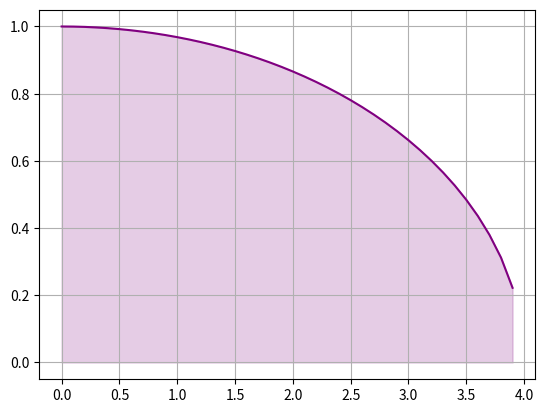

This chart was generated by the following Python code:
import matplotlib.pyplot as plt
import numpy as np
import cmath as cm
import os

from math import *

x_values = []
y_values = []

def f(x):
    return sqrt(16 - x**2) / 4

def func_generate(a, b):
    a = float(a)
    b = float(b)

    for i in np.arange(a, b, 0.1):
        x_values.append(i)
        y_values.append(f(i))

def plot_func_graphic():
    plt.plot(x_values, y_values, color='purple', label='Function')

    conv_x = np.array(x_values, dtype=float)
    conv_y = np.array(y_values, dtype=float)
    
    plt.fill_between(conv_x, conv_y, color='purple', alpha=0.2)

    plt.grid(True)
    plt.show()

def rect_integration(a, b, rectangles):
    accumulator = 0

    a = float(a)
    b = float(b)
    rectangles = float(rectangles)

    i = (b - a) / rectangles

    x0 = a
    x1 = a + i

    while (a <= x1 <= b) or (a >= x1 >= b):
        area = f((x0 + x1) / 2) * i
        accumulator += area

        x1 += i
        x0 += i

    return accumulator

a = 0
b = 4

func_generate(a, b)
plot_func_graphic()

os.system("cls")

print(rect_integration(a, b, 15))